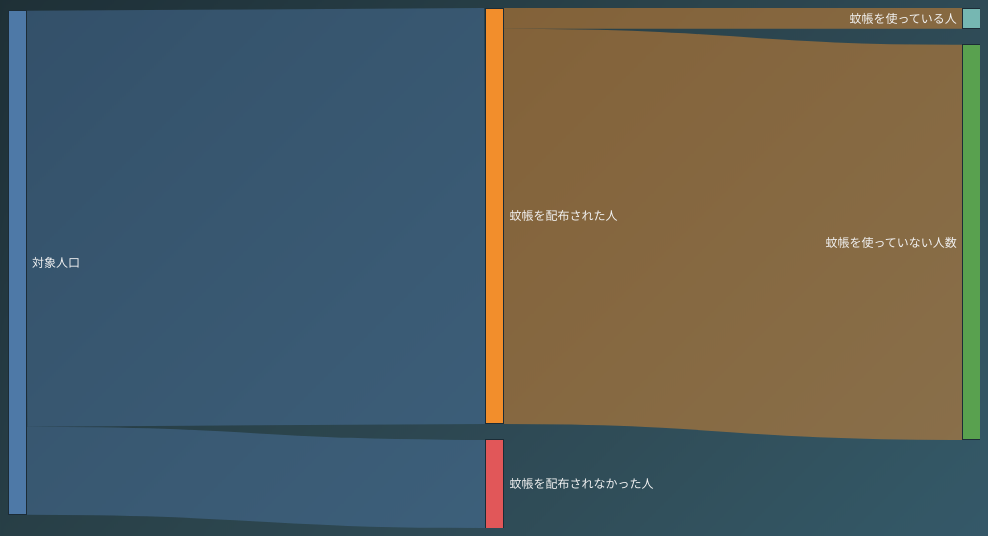
D3 v7 page, settled after 360 driven frames (6 s of simulated time); the page loaded 1 data file(s).


    const svg = d3.select("#sankey");
    const { width, height } = svg.node().getBoundingClientRect();
    const color = d3.scaleOrdinal(d3.schemeTableau10);

    // サンキー生成器をセットアップ
    const sankeyGenerator = d3
      .sankey()
      .nodeWidth(18)
      .nodePadding(16)
      .nodeAlign(d3.sankeyLeft) // 同じステップのノードを左寄せ配置にしてグループ化
      .size([width, height]);

    const linkGroup = svg.append("g").attr("fill", "none");
    const nodeGroup = svg.append("g");

    function render(data) {
      const graph = sankeyGenerator({
        nodes: data.nodes.map((d) => ({ ...d })), // 破壊的変更を避ける
        links: data.links.map((d) => ({ ...d })),
      });

      // リンク描画
      const links = linkGroup
        .selectAll("path")
        .data(graph.links)
        .join("path")
        .attr("class", "link")
        .attr("d", d3.sankeyLinkHorizontal())
        .attr("stroke", (d) => color(d.source.name))
        .attr("stroke-width", (d) => Math.max(1, d.width));

      links
        .select("title")
        .remove();

      links
        .append("title")
        .text((d) => `${d.source.name} → ${d.target.name}\n${d.value}`);

      // ノード描画
      const node = nodeGroup
        .selectAll("g")
        .data(graph.nodes)
        .join("g")
        .attr("class", "node")
        .attr("transform", (d) => `translate(${d.x0},${d.y0})`)
        .call(
          d3.drag()
            .subject((d) => d)
            .on("start", function() {
              d3.select(this).raise();
            })
            .on("drag", function(event, d) {
              d.y0 += event.dy;
              d.y1 += event.dy;
              // 縦方向だけ動かす（xは固定）
              d3.select(this).attr("transform", `translate(${d.x0},${d.y0})`);
              sankeyGenerator.update(graph);
              links.attr("d", d3.sankeyLinkHorizontal());
            })
        );

      node
        .select("rect")
        .remove();

      node
        .append("rect")
        .attr("height", (d) => d.y1 - d.y0)
        .attr("width", sankeyGenerator.nodeWidth())
        .attr("fill", (d) => color(d.name))
        .attr("stroke", "#1c2c36")
        .select("title")
        .remove();

      node
        .select("title")
        .remove();

      node
        .append("title")
        .text((d) => `${d.name}\n${d.value}`);

      node
        .select("text")
        .remove();

      node
        .append("text")
        .attr("x", (d) => (d.x0 < width / 2 ? sankeyGenerator.nodeWidth() + 6 : -6))
        .attr("y", (d) => (d.y1 - d.y0) / 2)
        .attr("dy", "0.35em")
        .attr("text-anchor", (d) => (d.x0 < width / 2 ? "start" : "end"))
        .text((d) => d.name);
    }

    fetch("data.json")
      .then((res) => res.json())
      .then(render)
      .catch((err) => {
        console.error("データ読み込みに失敗しました:", err);
      });
  

### data: data.json
{
 "nodes": [
  {
   "name": "対象人口"
  },
  {
   "name": "蚊帳を配布された人"
  },
  {
   "name": "蚊帳を配布されなかった人"
  },
  {
   "name": "蚊帳を使っている人"
  },
  {
   "name": "蚊帳を使っていない人数"
  }
 ],
 "links": [
  {
   "source": 0,
   "target": 1,
   "value": 683591265
  },
  {
   "source": 0,
   "target": 2,
   "value": 144782764
  },
  {
   "source": 1,
   "target": 3,
   "value": 34299037
  },
  {
   "source": 1,
   "target": 4,
   "value": 649292228
  }
 ]
}